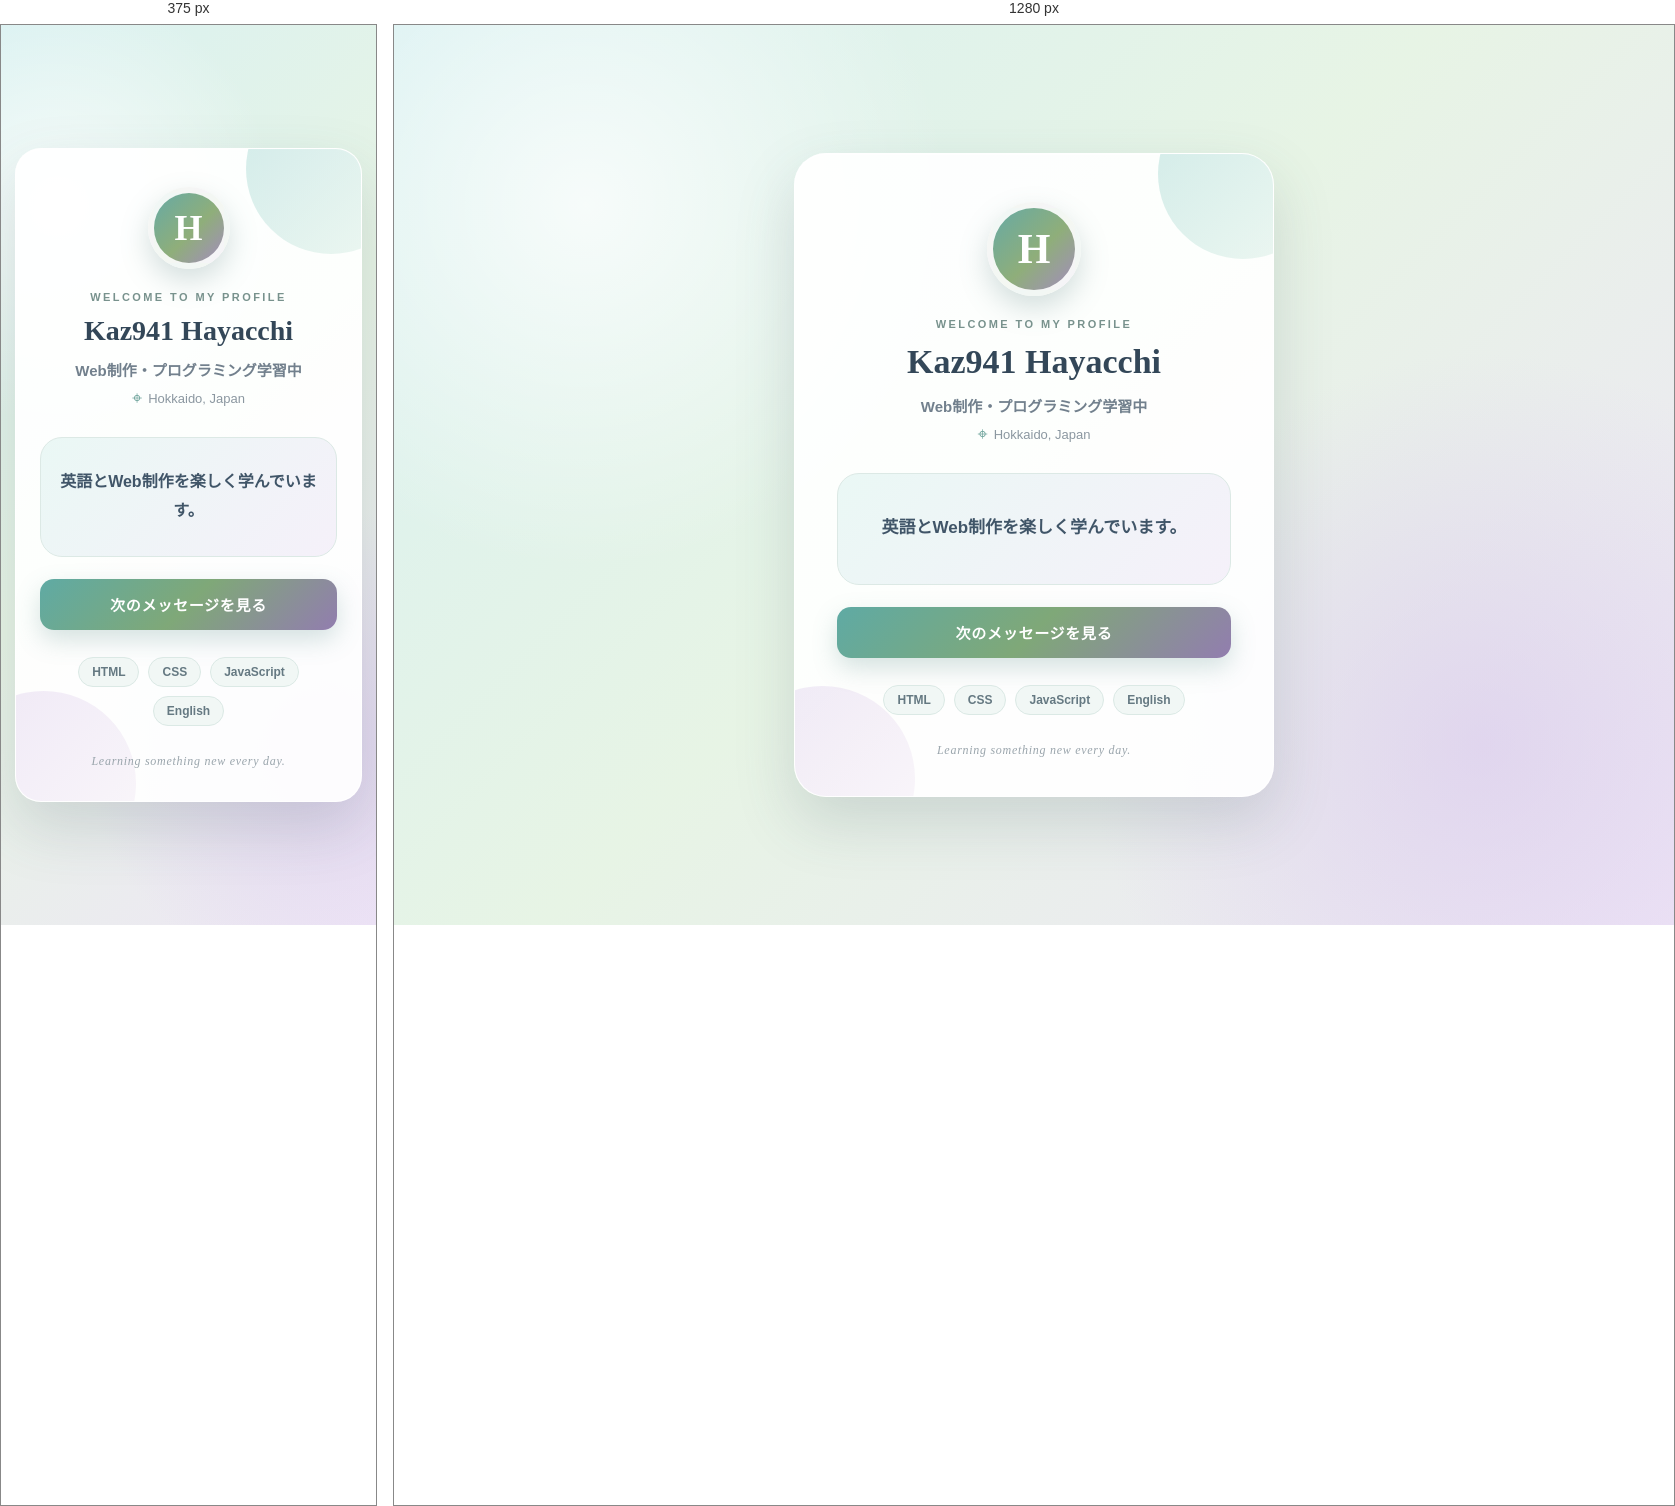
Rendered at 375 px and 1280 px, left to right.

<!-- file: index.html -->
<!DOCTYPE html>
<html lang="ja">
<head>
  <meta charset="UTF-8">

  <meta
    name="viewport"
    content="width=device-width, initial-scale=1.0"
  >

  <title>Hinoki's Profile Card</title>

  <link rel="stylesheet" href="style.css">
</head>

<body>
  <main class="page-container">
    <section class="profile-card">
      <div class="card-decoration decoration-one"></div>
      <div class="card-decoration decoration-two"></div>

      <div class="profile-icon" aria-hidden="true">
        H
      </div>

      <p class="welcome-text">
        WELCOME TO MY PROFILE
      </p>

      <h1>Kaz941  Hayacchi</h1>

      <p class="job">
        Web制作・プログラミング学習中
      </p>

      <div class="location">
        <span class="location-icon">⌖</span>
        <span>Hokkaido, Japan</span>
      </div>

      <div class="message-box">
        <p id="message" class="message">
          英語とWeb制作を楽しく学んでいます。
        </p>
      </div>

      <button id="change-btn" type="button">
        次のメッセージを見る
      </button>

      <div class="skills">
        <span>HTML</span>
        <span>CSS</span>
        <span>JavaScript</span>
        <span>English</span>
      </div>

      <p class="footer-message">
        Learning something new every day.
      </p>
    </section>
  </main>

  <script src="script.js"></script>
</body>
</html>

/* @media block from style.css */
@media (max-width: 600px) {
  .page-container {
    padding: 24px 14px;
  }

  .profile-card {
    padding: 38px 24px 32px;
    border-radius: 26px;
  }

  .profile-icon {
    width: 82px;
    height: 82px;
    font-size: 36px;
  }

  h1 {
    font-size: 28px;
  }

  .message-box {
    min-height: 120px;
    padding: 21px 18px;
  }

  .message {
    font-size: 16px;
  }
}